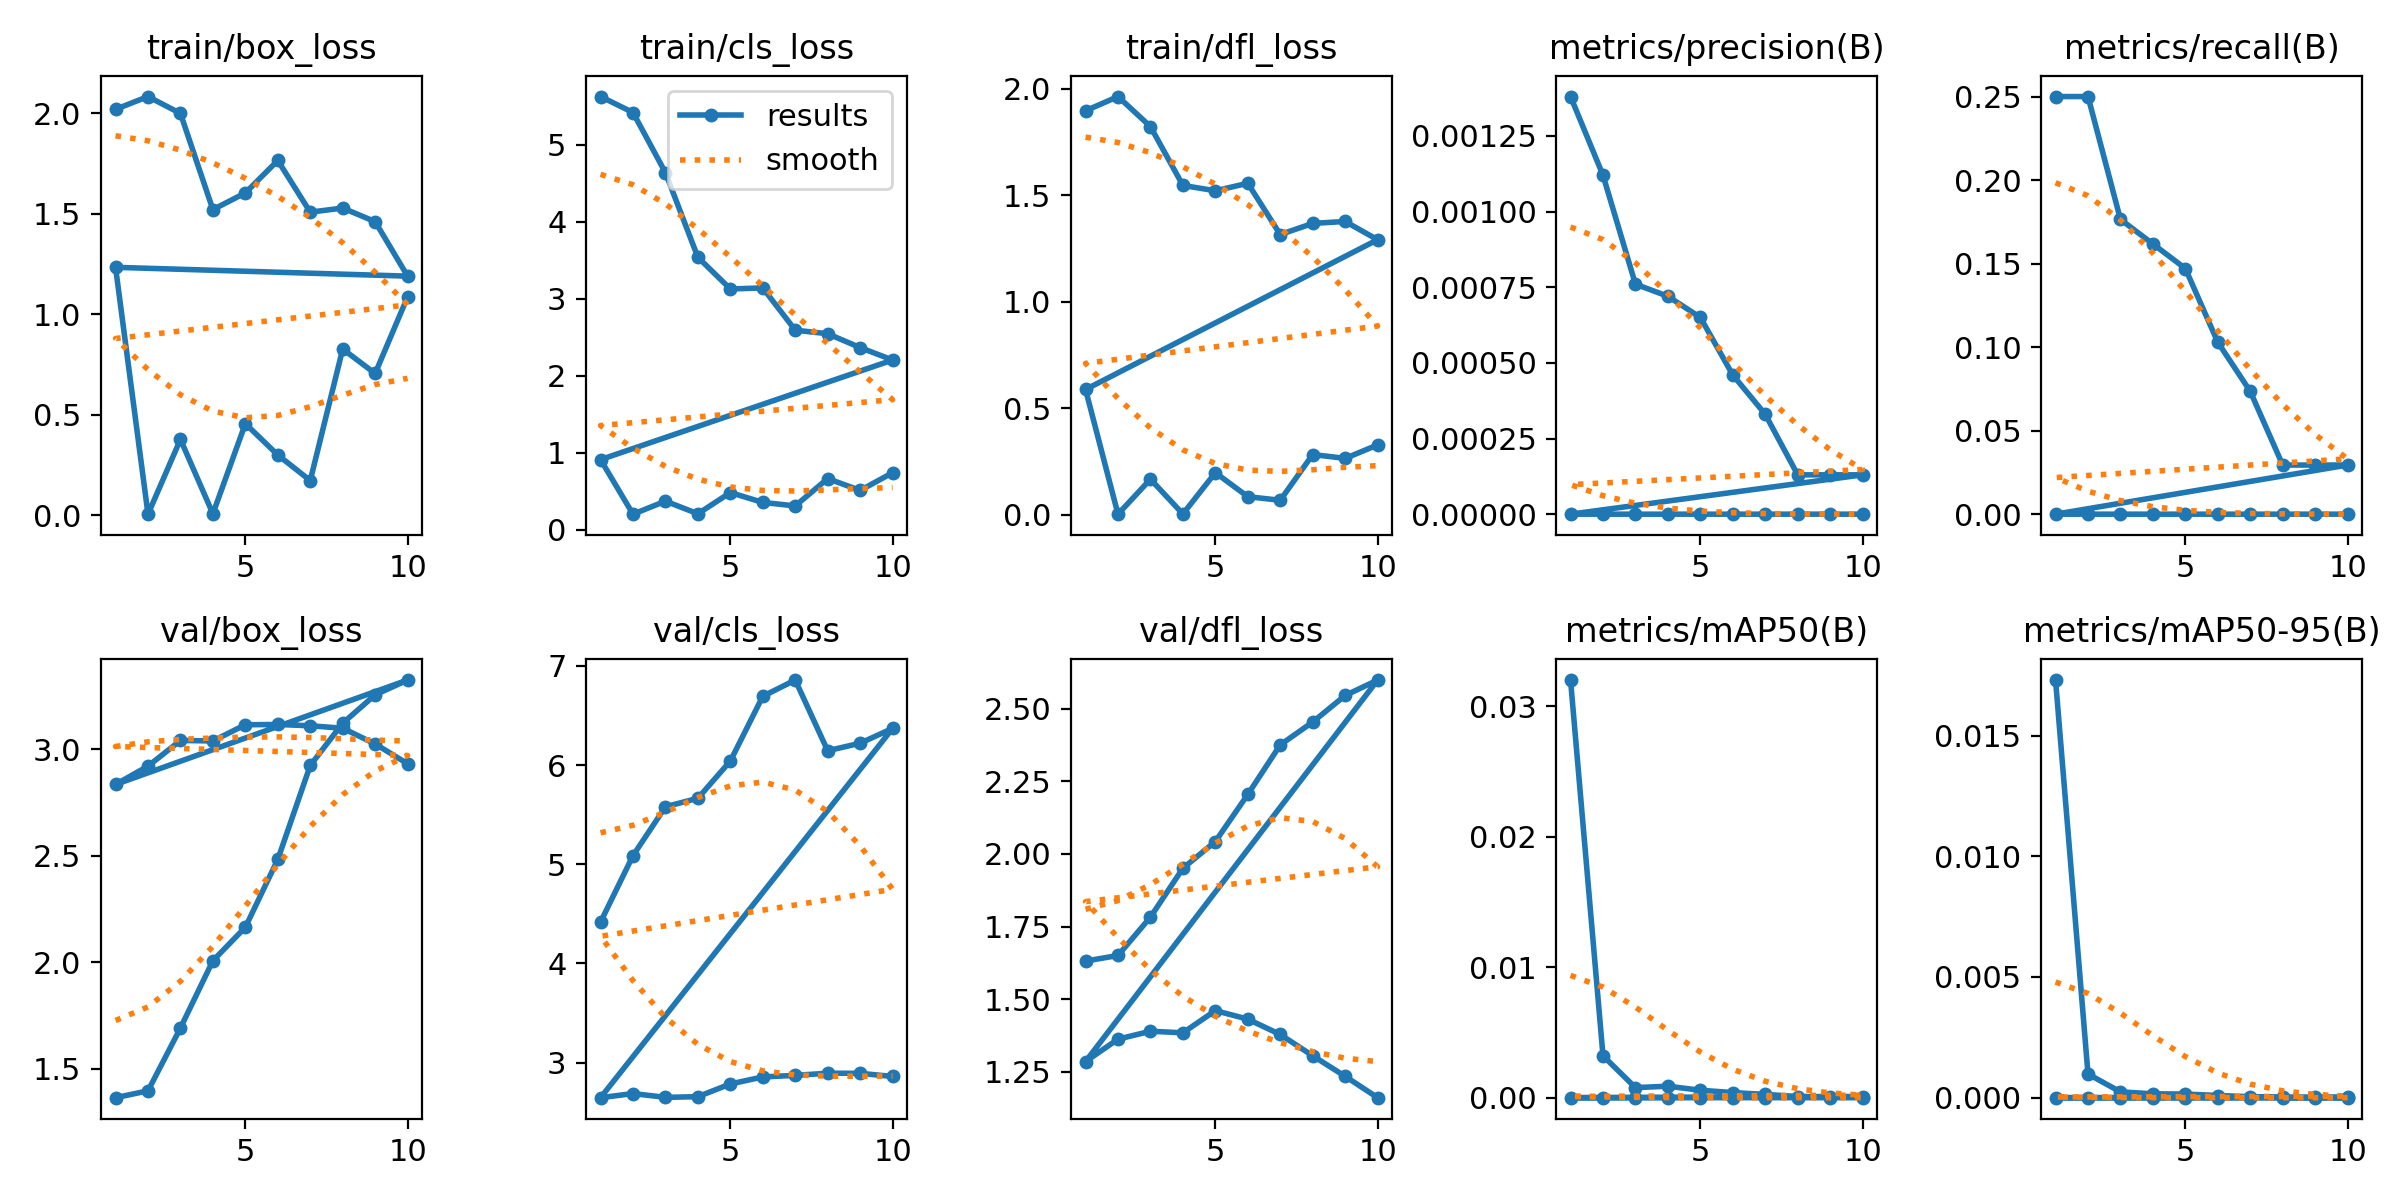

Values plotted in this chart, from the file beside it:
epoch, time, train/box_loss, train/cls_loss, train/dfl_loss, metrics/precision(B), metrics/recall(B), metrics/mAP50(B), metrics/mAP50-95(B), val/box_loss, val/cls_loss, val/dfl_loss, lr/pg0, lr/pg1, lr/pg2
1, 11.37, 2.019, 5.623, 1.897, 0.00138, 0.25, 0.03201, 0.0173, 1.365, 4.417, 1.631, 1.25e-05, 1.25e-05, 1.25e-05
2, 18.74, 2.082, 5.416, 1.963, 0.00112, 0.25, 0.00321, 0.00098, 1.397, 5.087, 1.651, 3.37875e-05, 3.37875e-05, 3.37875e-05
3, 26.06, 1.998, 4.636, 1.822, 0.00076, 0.1765, 0.00077, 0.00024, 1.692, 5.58, 1.783, 5.0125e-05, 5.0125e-05, 5.0125e-05
4, 33.61, 1.52, 3.537, 1.546, 0.00072, 0.1618, 0.00088, 0.00016, 2.007, 5.666, 1.951, 6.15125e-05, 6.15125e-05, 6.15125e-05
5, 41.21, 1.603, 3.127, 1.521, 0.00065, 0.1471, 0.00057, 0.00015, 2.164, 6.041, 2.043, 6.795e-05, 6.795e-05, 6.795e-05
6, 48.9, 1.764, 3.14, 1.556, 0.00046, 0.1029, 0.00039, 9e-05, 2.482, 6.694, 2.205, 6.94375e-05, 6.94375e-05, 6.94375e-05
7, 56.6, 1.507, 2.592, 1.315, 0.00033, 0.07353, 0.00025, 4e-05, 2.923, 6.858, 2.375, 6.5975e-05, 6.5975e-05, 6.5975e-05
8, 64.37, 1.528, 2.546, 1.368, 0.00013, 0.02941, 9e-05, 1e-05, 3.122, 6.145, 2.454, 5.75625e-05, 5.75625e-05, 5.75625e-05
9, 72.24, 1.46, 2.366, 1.377, 0.00013, 0.02941, 8e-05, 1e-05, 3.255, 6.221, 2.545, 4.42e-05, 4.42e-05, 4.42e-05
10, 80.19, 1.189, 2.205, 1.291, 0.00013, 0.02941, 8e-05, 1e-05, 3.324, 6.37, 2.598, 2.58875e-05, 2.58875e-05, 2.58875e-05
1, 12.1, 1.233, 0.9127, 0.588, 0, 0, 0, 0, 2.834, 2.646, 1.286, 1.25e-05, 1.25e-05, 1.25e-05
2, 14.04, 0.00527, 0.2049, 0.00242, 0, 0, 0, 0, 2.92, 2.687, 1.363, 3.37875e-05, 3.37875e-05, 3.37875e-05
3, 15.8, 0.3771, 0.3738, 0.1666, 0, 0, 0, 0, 3.041, 2.649, 1.39, 5.0125e-05, 5.0125e-05, 5.0125e-05
4, 17.3, 0.00749, 0.2103, 0.00342, 0, 0, 0, 0, 3.038, 2.656, 1.384, 6.15125e-05, 6.15125e-05, 6.15125e-05
5, 18.95, 0.4554, 0.4852, 0.1973, 0, 0, 0, 0, 3.114, 2.784, 1.461, 6.795e-05, 6.795e-05, 6.795e-05
6, 20.36, 0.2997, 0.3572, 0.08457, 0, 0, 0, 0, 3.116, 2.855, 1.431, 6.94375e-05, 6.94375e-05, 6.94375e-05
7, 21.82, 0.1725, 0.312, 0.06766, 0, 0, 0, 0, 3.11, 2.871, 1.379, 6.5975e-05, 6.5975e-05, 6.5975e-05
8, 23.35, 0.8264, 0.6665, 0.2824, 0, 0, 0, 0, 3.098, 2.893, 1.305, 5.75625e-05, 5.75625e-05, 5.75625e-05
9, 24.81, 0.7049, 0.513, 0.2644, 0, 0, 0, 0, 3.024, 2.892, 1.235, 4.42e-05, 4.42e-05, 4.42e-05
10, 26.2, 1.086, 0.7426, 0.3274, 0, 0, 0, 0, 2.931, 2.86, 1.161, 2.58875e-05, 2.58875e-05, 2.58875e-05
